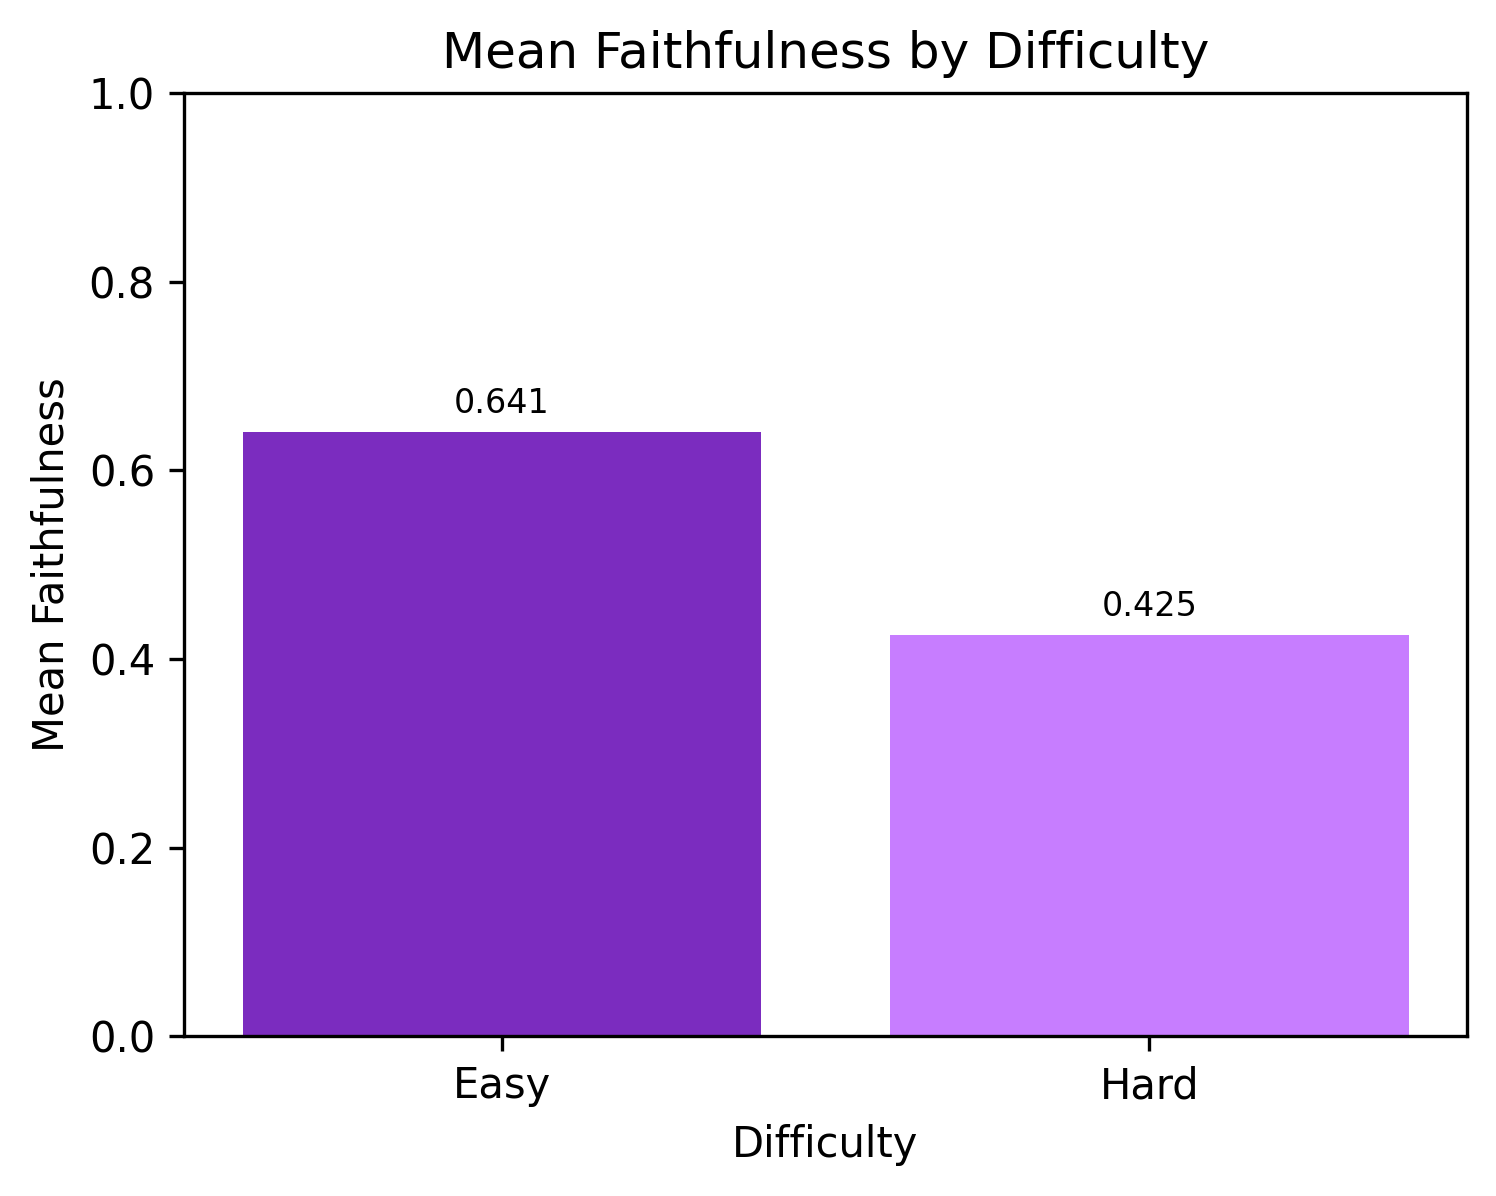

The table this chart was drawn from, first rows:
difficulty, count, mean, median, min, max
Easy, 5, 0.6409, 0.8421, 0.0, 0.9589
Hard, 4, 0.425, 0.3973, 0.0, 0.9054
